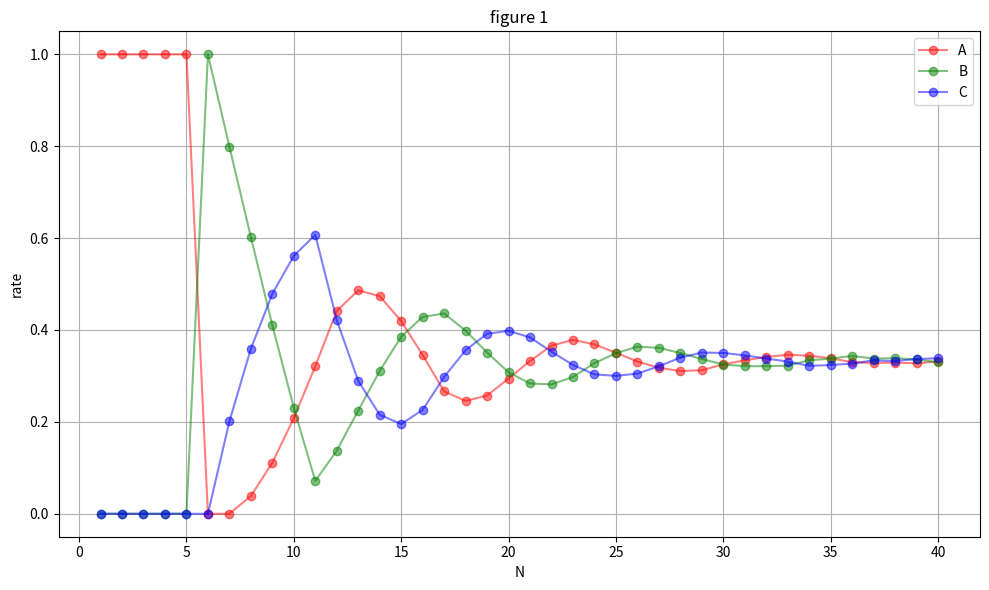

Here is the Python script that generated this plot:
import time
import random
import numpy as np
import matplotlib.pyplot as plt


def f(n, iteration=1e5):
    iteration = int(iteration)
    result = np.array([0, 0, 0])
    a = np.array([1, 0, 0])
    b = np.array([0, 1, 0])
    c = np.array([0, 0, 1])
    for i in range(iteration):
        n0 = n
        while True:
            if n0 <= 5:
                result += a
                break
            else:
                na = random.randint(1, 5)
                n0 -= na

            if n0 <= 5:
                result += b
                break
            else:
                nb = random.randint(1, 5)
                n0 -= nb

            if n0 <= 5:
                result += c
                break
            else:
                nc = random.randint(1, 5)
                n0 -= nc
    return result / iteration


n1_list = np.array(range(1, 41))
start = time.time()
rate1_list = np.array([f(i) for i in n1_list])
rate1_a = rate1_list[:, 0]
rate1_b = rate1_list[:, 1]
rate1_c = rate1_list[:, 2]
end = time.time()
print(f'cost = {end - start}')

fig = plt.figure(figsize=(10, 6))
plt.plot(n1_list, rate1_a, 'o-r', alpha=0.5)
plt.plot(n1_list, rate1_b, 'o-g', alpha=0.5)
plt.plot(n1_list, rate1_c, 'o-b', alpha=0.5)
plt.grid()
plt.xlabel('N')
plt.ylabel('rate')
plt.legend(['A', 'B', 'C'])
plt.title('figure 1')
fig.tight_layout()
plt.show()
